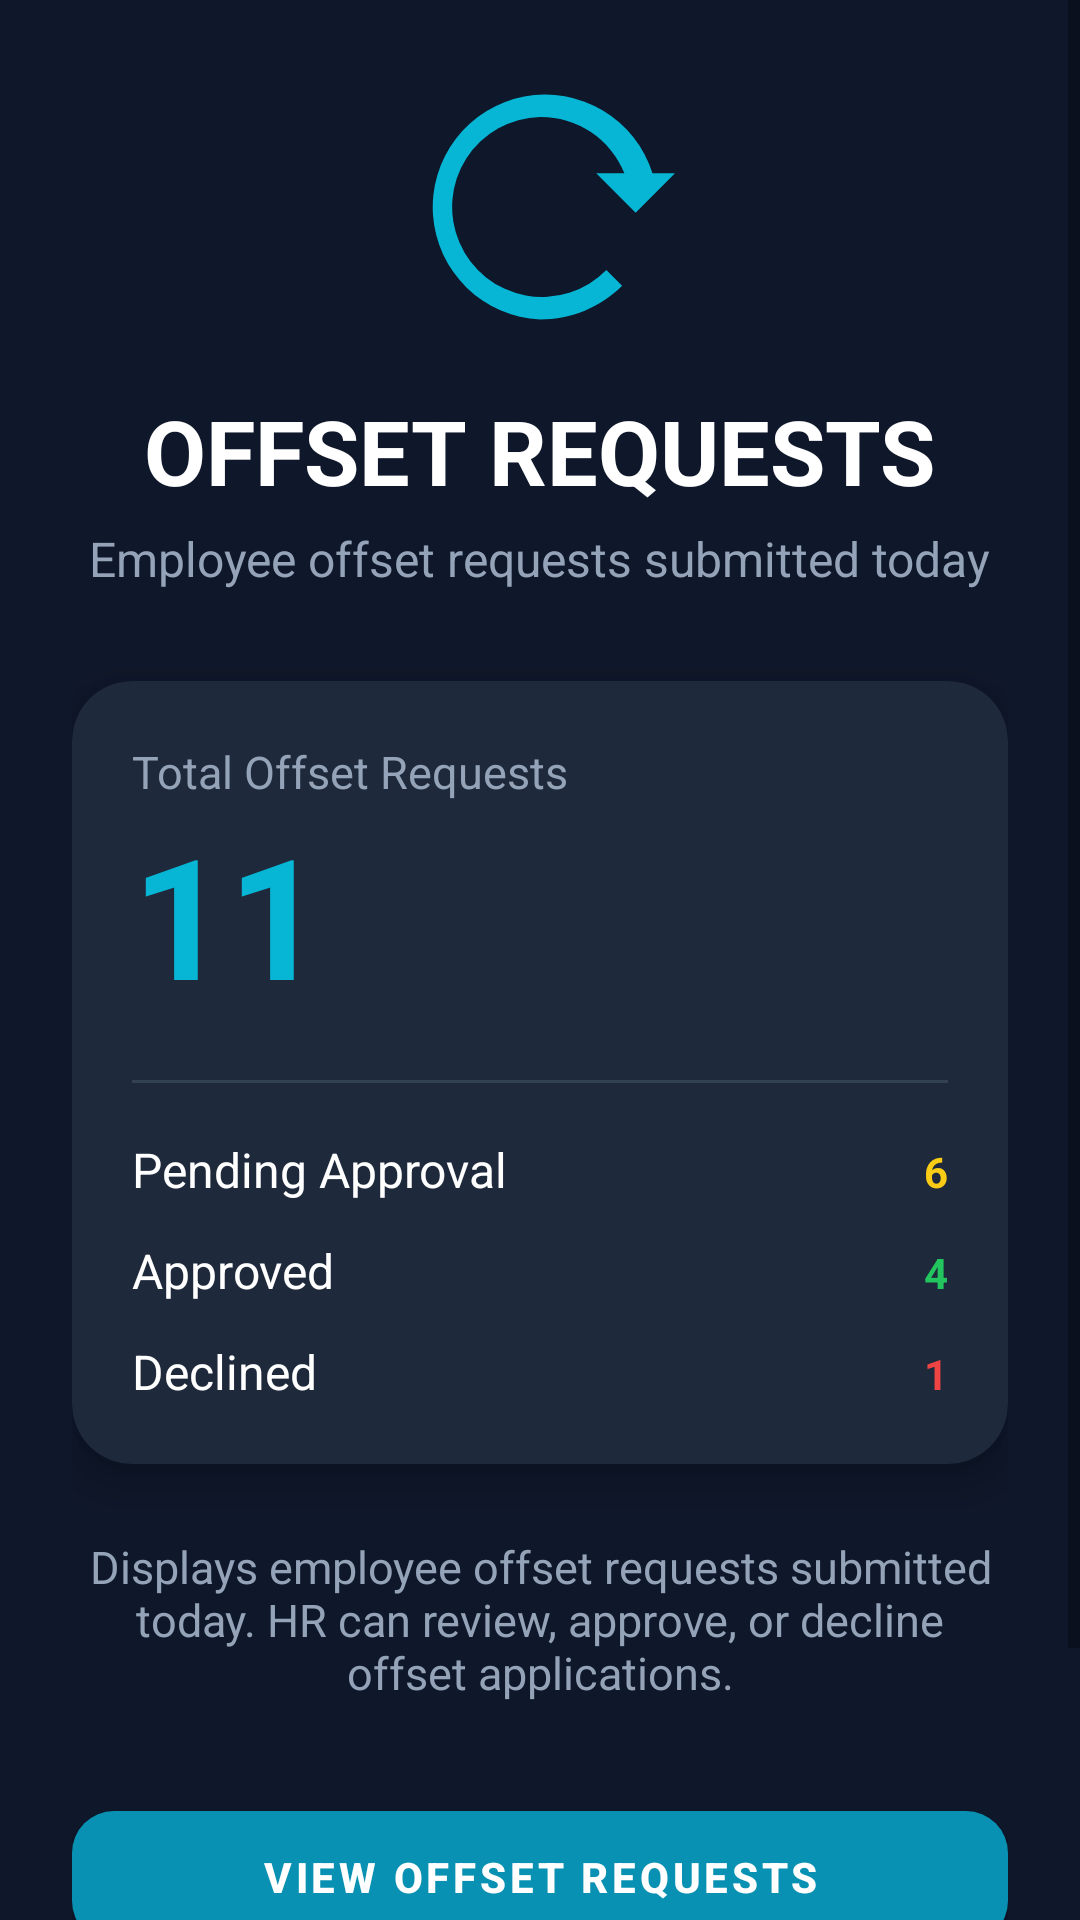

Reconstruct the res/layout file that produces this screen, plus the resources it refers to.
<!-- AndroidManifest.xml: application theme Theme.Hello_world -->
<!-- res/layout/fab_off_set.xml -->
<?xml version="1.0" encoding="utf-8"?>
<ScrollView xmlns:android="http://schemas.android.com/apk/res/android"
    android:id="@+id/fab_off_set"
    xmlns:app="http://schemas.android.com/apk/res-auto"
    android:layout_width="match_parent"
    android:layout_height="match_parent"
    android:background="#0F172A">

    <LinearLayout
        android:layout_width="match_parent"
        android:layout_height="wrap_content"
        android:orientation="vertical"
        android:padding="24dp">

        
        <ImageView
            android:id="@+id/imgOffset"
            android:layout_width="90dp"
            android:layout_height="90dp"
            android:layout_gravity="center"
            android:src="@drawable/offset"
            />

        
        <TextView
            android:layout_width="wrap_content"
            android:layout_height="wrap_content"
            android:layout_gravity="center"
            android:layout_marginTop="16dp"
            android:text="OFFSET REQUESTS"
            android:textColor="#FFFFFF"
            android:textSize="30sp"
            android:textStyle="bold"/>

        <TextView
            android:layout_width="wrap_content"
            android:layout_height="wrap_content"
            android:layout_gravity="center"
            android:layout_marginTop="5dp"
            android:text="Employee offset requests submitted today"
            android:textColor="#94A3B8"
            android:textSize="16sp"/>

        
        <com.google.android.material.card.MaterialCardView
            android:layout_width="match_parent"
            android:layout_height="wrap_content"
            android:layout_marginTop="30dp"
            app:cardBackgroundColor="#1E293B"
            app:cardCornerRadius="20dp"
            app:cardElevation="8dp">

            <LinearLayout
                android:layout_width="match_parent"
                android:layout_height="wrap_content"
                android:orientation="vertical"
                android:padding="20dp">

                <TextView
                    android:layout_width="wrap_content"
                    android:layout_height="wrap_content"
                    android:text="Total Offset Requests"
                    android:textColor="#94A3B8"
                    android:textSize="15sp"/>

                <TextView
                    android:id="@+id/txtTotalOffset"
                    android:layout_width="wrap_content"
                    android:layout_height="wrap_content"
                    android:text="11"
                    android:textColor="#06B6D4"
                    android:textSize="56sp"
                    android:textStyle="bold"/>

                <View
                    android:layout_width="match_parent"
                    android:layout_height="1dp"
                    android:layout_marginVertical="18dp"
                    android:background="#334155"/>

                
                <LinearLayout
                    android:layout_width="match_parent"
                    android:layout_height="wrap_content"
                    android:orientation="horizontal">

                    <TextView
                        android:layout_width="0dp"
                        android:layout_height="wrap_content"
                        android:layout_weight="1"
                        android:text="Pending Approval"
                        android:textColor="#FFFFFF"
                        android:textSize="16sp"/>

                    <TextView
                        android:id="@+id/txtPending"
                        android:layout_width="wrap_content"
                        android:layout_height="wrap_content"
                        android:text="6"
                        android:textColor="#FACC15"
                        android:textStyle="bold"/>
                </LinearLayout>

                
                <LinearLayout
                    android:layout_width="match_parent"
                    android:layout_height="wrap_content"
                    android:layout_marginTop="12dp"
                    android:orientation="horizontal">

                    <TextView
                        android:layout_width="0dp"
                        android:layout_height="wrap_content"
                        android:layout_weight="1"
                        android:text="Approved"
                        android:textColor="#FFFFFF"
                        android:textSize="16sp"/>

                    <TextView
                        android:id="@+id/txtApproved"
                        android:layout_width="wrap_content"
                        android:layout_height="wrap_content"
                        android:text="4"
                        android:textColor="#22C55E"
                        android:textStyle="bold"/>
                </LinearLayout>

                
                <LinearLayout
                    android:layout_width="match_parent"
                    android:layout_height="wrap_content"
                    android:layout_marginTop="12dp"
                    android:orientation="horizontal">

                    <TextView
                        android:layout_width="0dp"
                        android:layout_height="wrap_content"
                        android:layout_weight="1"
                        android:text="Declined"
                        android:textColor="#FFFFFF"
                        android:textSize="16sp"/>

                    <TextView
                        android:id="@+id/txtDeclined"
                        android:layout_width="wrap_content"
                        android:layout_height="wrap_content"
                        android:text="1"
                        android:textColor="#EF4444"
                        android:textStyle="bold"/>
                </LinearLayout>

            </LinearLayout>

        </com.google.android.material.card.MaterialCardView>

        
        <TextView
            android:layout_width="match_parent"
            android:layout_height="wrap_content"
            android:layout_marginTop="24dp"
            android:gravity="center"
            android:text="Displays employee offset requests submitted today. HR can review, approve, or decline offset applications."
            android:textColor="#94A3B8"
            android:textSize="15sp"/>

        
        <com.google.android.material.button.MaterialButton
            android:id="@+id/btnViewOffset"
            android:layout_width="match_parent"
            android:layout_height="56dp"
            android:layout_marginTop="30dp"
            android:text="VIEW OFFSET REQUESTS"
            android:textStyle="bold"
            android:textColor="#FFFFFF"
            app:backgroundTint="#0891B2"
            app:cornerRadius="14dp"/>

        <com.google.android.material.button.MaterialButton
            android:id="@+id/btnBack"
            android:layout_width="match_parent"
            android:layout_height="56dp"
            android:layout_marginTop="12dp"
            android:text="BACK"
            android:textStyle="bold"
            android:textColor="#FFFFFF"
            app:backgroundTint="#334155"
            app:cornerRadius="14dp"/>

    </LinearLayout>

</ScrollView>
<!-- resources referenced by this layout -->
<resources>
  <!-- drawable offset (drawable) -->
  <?xml version="1.0" encoding="utf-8"?>
  <vector xmlns:android="http://schemas.android.com/apk/res/android"
      android:width="24dp"
      android:height="24dp"
      android:viewportWidth="24"
      android:viewportHeight="24">
  
      
      <path
          android:fillColor="#06B6D4"
          android:pathData="M12,4A8,8 0 0,1 19.5,9H17l3.5,3.5L24,9h-2A10,10 0 1,0 12,22c2.8,0 5.4-1.1 7.3-3l-1.4-1.4A8,8 0 1,1 12,4z"/>
  </vector>
  <style name="Theme.Hello_world" parent="Base.Theme.Hello_world" />
  <style name="Base.Theme.Hello_world" parent="Theme.MaterialComponents.DayNight.NoActionBar">
          
          
      </style>
</resources>
